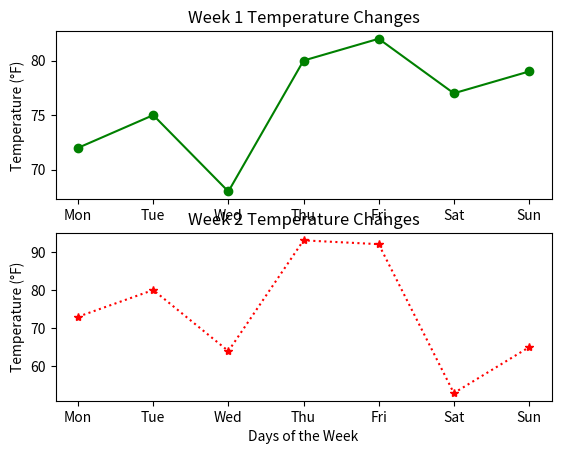

This chart was generated by the following Python code:
import matplotlib.pyplot as plt
import numpy as np


#Basic Plotting
xpoints = np.array([0, 5])
ypoints = np.array([0, 5])

#plt.plot(xpoints, ypoints)
#plt.show()

'''
#Markers
plt.plot(xpoints, ypoints, marker='o')
plt.show()

plt.plot(xpoints, ypoints, marker='*')
plt.show()

plt.plot(xpoints, ypoints, marker='+')
plt.show()

plt.plot(xpoints, ypoints, marker='D')
plt.show()

'''


'''
#Markers with formated strings
plt.plot(xpoints, ypoints, '*:m')
plt.show()
plt.plot(xpoints, ypoints, 'o-g')
plt.show()
plt.plot(xpoints, ypoints, 'D:r', ms=20)
plt.show()
plt.plot(xpoints, ypoints, 'P--b', ms=50)
plt.show()

'''
'''

#Plot labels and title
days = ['Mon', 'Tue', 'Wed', 'Thu', 'Fri', 'Sat', 'Sun']
temperatures = [72, 75, 68, 80, 82, 77, 79]

plt.plot(days, temperatures, 'o-g')
plt.xlabel('Days of the Week')
plt.ylabel('Temperature (°F)')
plt.title('Weekly Temperature Changes')
plt.grid()
plt.show()

'''

#SubPlots
days = ['Mon', 'Tue', 'Wed', 'Thu', 'Fri', 'Sat', 'Sun']
week1_temp = [72, 75, 68, 80, 82, 77, 79]
week2_temp = [73, 80, 64, 93, 92, 53, 65]

#plot 1:
plt.subplot(2, 1, 1)
plt.plot(days,week1_temp, 'o-g')
plt.ylabel('Temperature (°F)')
plt.title('Week 1 Temperature Changes')

#plot 2:

plt.subplot(2, 1, 2)
plt.plot(days,week2_temp, '*:r')
plt.xlabel('Days of the Week')
plt.ylabel('Temperature (°F)')
plt.title('Week 2 Temperature Changes')

plt.show()
